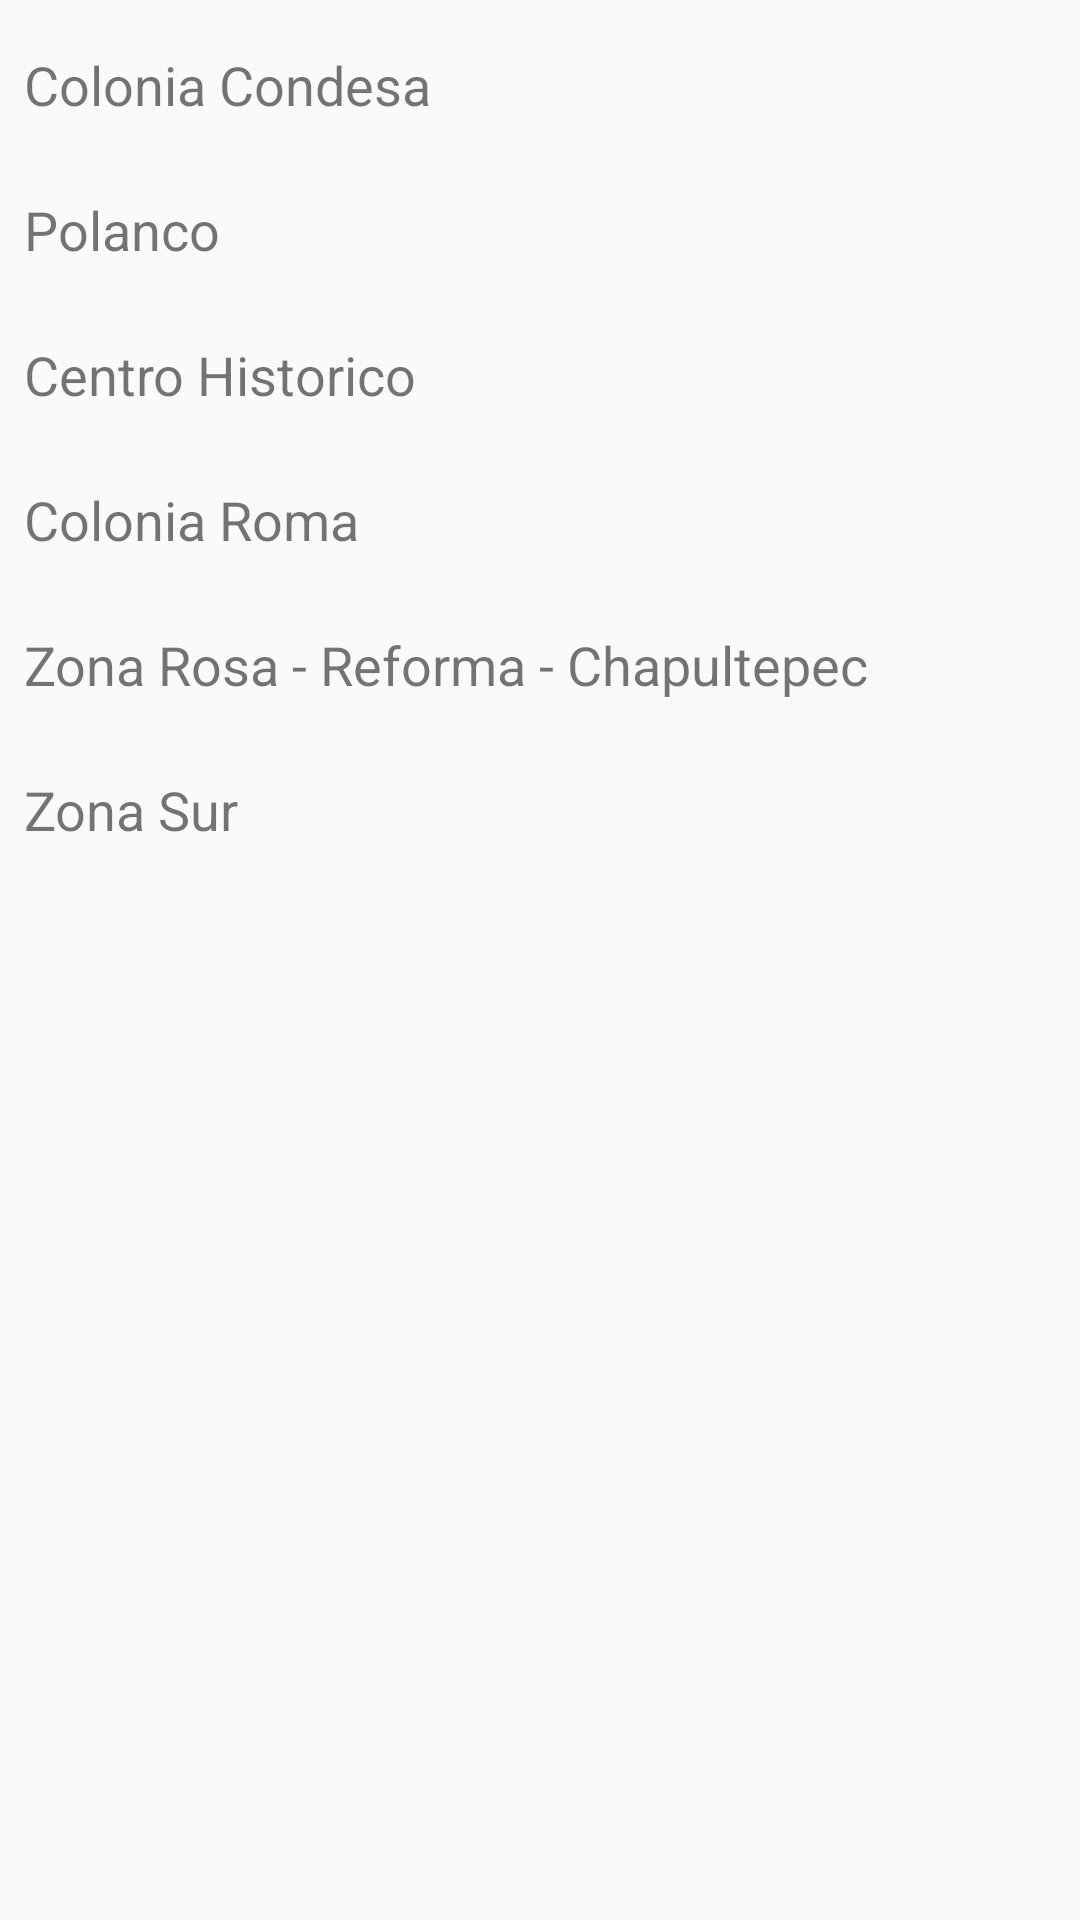

Write the Android layout XML for this screen, with the resource values it uses.
<!-- AndroidManifest.xml: activity theme AppTheme -->
<!-- res/layout/activity_zonas.xml -->
<?xml version="1.0" encoding="utf-8"?>
<ScrollView xmlns:android="http://schemas.android.com/apk/res/android"
    android:layout_width="match_parent"
    android:layout_height="wrap_content"
    android:orientation="vertical">

    <LinearLayout
        android:layout_width="wrap_content"
        android:layout_height="wrap_content"
        android:orientation="vertical">

        <TextView
            android:layout_width="wrap_content"
            android:layout_height="wrap_content"
            android:layout_marginBottom="@dimen/vertical_card_text"
            android:layout_marginStart="@dimen/vertical_card_text"
            android:layout_marginTop="@dimen/activity_vertical_margin"
            android:text="@string/zona_condesa"
            android:textSize="@dimen/title_text_zonas" />

        <android.support.v7.widget.RecyclerView
            android:id="@+id/container_condesa"
            android:layout_width="wrap_content"
            android:layout_height="wrap_content">

        </android.support.v7.widget.RecyclerView>

        <TextView
            android:layout_width="wrap_content"
            android:layout_height="wrap_content"
            android:layout_marginBottom="@dimen/vertical_card_text"
            android:layout_marginStart="@dimen/vertical_card_text"
            android:layout_marginTop="@dimen/activity_vertical_margin"
            android:text="@string/zona_polanco"
            android:textSize="@dimen/title_text_zonas" />

        <android.support.v7.widget.RecyclerView
            android:id="@+id/container_polanco"
            android:layout_width="wrap_content"
            android:layout_height="wrap_content">

        </android.support.v7.widget.RecyclerView>

        <TextView
            android:layout_width="wrap_content"
            android:layout_height="wrap_content"
            android:layout_marginStart="@dimen/vertical_card_text"
            android:layout_marginBottom="@dimen/vertical_card_text"
            android:layout_marginTop="@dimen/activity_vertical_margin"
            android:text="@string/zona_centro"
            android:textSize="@dimen/title_text_zonas" />

        <android.support.v7.widget.RecyclerView
            android:id="@+id/container_centro_historico"
            android:layout_width="wrap_content"
            android:layout_height="wrap_content"
            android:orientation="horizontal">

        </android.support.v7.widget.RecyclerView>

        <TextView
            android:layout_width="wrap_content"
            android:layout_height="wrap_content"
            android:layout_marginStart="@dimen/vertical_card_text"
            android:layout_marginBottom="@dimen/vertical_card_text"
            android:layout_marginTop="@dimen/activity_vertical_margin"
            android:text="@string/zona_roma"
            android:textSize="@dimen/title_text_zonas" />

        <android.support.v7.widget.RecyclerView
            android:id="@+id/container_roma"
            android:layout_width="wrap_content"
            android:layout_height="wrap_content"
            android:orientation="horizontal">

        </android.support.v7.widget.RecyclerView>

        <TextView
            android:layout_width="wrap_content"
            android:layout_height="wrap_content"
            android:layout_marginStart="@dimen/vertical_card_text"
            android:layout_marginBottom="@dimen/vertical_card_text"
            android:layout_marginTop="@dimen/activity_vertical_margin"
            android:text="@string/zona_rosa_reforma_chapultepec"
            android:textSize="@dimen/title_text_zonas" />

        <android.support.v7.widget.RecyclerView
            android:id="@+id/container_zona_rosa_reforma"
            android:layout_width="wrap_content"
            android:layout_height="wrap_content"
            android:orientation="horizontal">

        </android.support.v7.widget.RecyclerView>

        <TextView
            android:layout_width="wrap_content"
            android:layout_height="wrap_content"
            android:layout_marginStart="@dimen/vertical_card_text"
            android:layout_marginBottom="@dimen/vertical_card_text"
            android:layout_marginTop="@dimen/activity_vertical_margin"
            android:text="@string/zona_sur"
            android:textSize="@dimen/title_text_zonas" />

        <android.support.v7.widget.RecyclerView
            android:id="@+id/container_sur"
            android:layout_width="wrap_content"
            android:layout_height="wrap_content"
            android:orientation="horizontal">

        </android.support.v7.widget.RecyclerView>
    </LinearLayout>

</ScrollView>
<!-- resources referenced by this layout -->
<resources>
  <dimen name="activity_vertical_margin">16dp</dimen>
  <dimen name="title_text_zonas">18sp</dimen>
  <dimen name="vertical_card_text">8dp</dimen>
  <string name="zona_centro">Centro Historico</string>
  <string name="zona_condesa">Colonia Condesa</string>
  <string name="zona_polanco">Polanco</string>
  <string name="zona_roma">Colonia Roma</string>
  <string name="zona_rosa_reforma_chapultepec">Zona Rosa - Reforma - Chapultepec</string>
  <string name="zona_sur">Zona Sur</string>
  <style name="AppTheme" parent="Theme.AppCompat.Light.DarkActionBar">
          
          <item name="colorPrimary">@color/colorPrimary</item>
          <item name="colorPrimaryDark">@color/colorPrimaryDark</item>
          <item name="colorAccent">@color/colorAccent</item>
          <item name="android:navigationBarColor">@color/button_bar</item>
      </style>
  <color name="colorPrimary">#FF4081</color>
  <color name="colorPrimaryDark">#D81B60</color>
  <color name="colorAccent">#4DD0E1</color>
  <color name="button_bar">#EEEEEE</color>
</resources>
